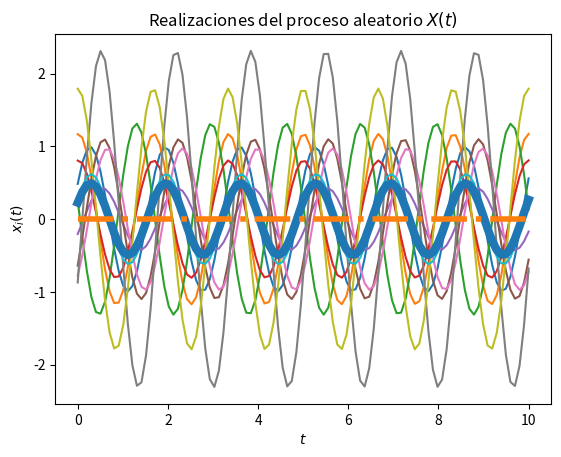
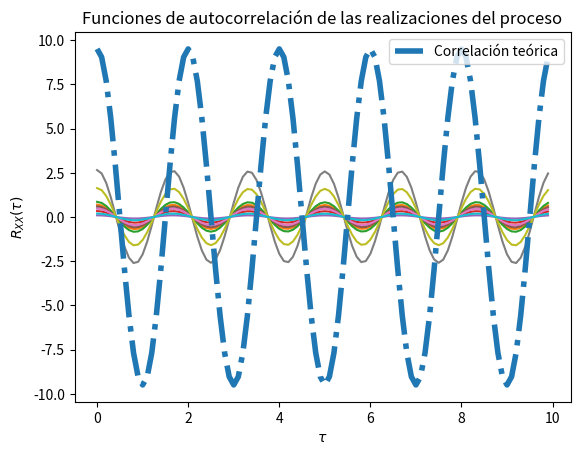

Generate these figures, in order, with matplotlib:
# Base para la solución del Laboratorio 4

# Los parámetros T, t_final y N son elegidos arbitrariamente

import numpy as np
from scipy import stats
import matplotlib.pyplot as plt

# Variables aleatorias A y Z
vaA = stats.norm(0, 1)
vaZ = stats.norm(0, 1)

# Creación del vector de tiempo
T = 100			# número de elementos
t_final = 10	# tiempo en segundos
t = np.linspace(0, t_final, T)

# Inicialización del proceso aleatorio X(t) con N realizaciones
N = 10
X_t = np.empty((N, len(t)))	# N funciones del tiempo x(t) con T puntos

# Creación de las muestras del proceso x(t) (A y Z independientes)
for i in range(N):
	A = vaA.rvs()
	Z = vaZ.rvs()
	x_t = A * np.cos(377*t) + Z * np.sin(377*t)
	X_t[i,:] = x_t
	plt.plot(t, x_t)

# Promedio de las N realizaciones en cada instante (cada punto en t)
P = [np.mean(X_t[:,i]) for i in range(len(t))]
plt.plot(t, P, lw=6)

# Graficar el resultado teórico del valor esperado
E = 0 * t
plt.plot(t, E, '-.', lw=4)

# Mostrar las realizaciones, y su promedio calculado y teórico
plt.title('Realizaciones del proceso aleatorio $X(t)$')
plt.xlabel('$t$')
plt.ylabel('$x_i(t)$')
plt.show()

# T valores de desplazamiento tau
desplazamiento = np.arange(T)
taus = desplazamiento/t_final

# Inicialización de matriz de valores de correlación para las N funciones
corr = np.empty((N, len(desplazamiento)))

# Nueva figura para la autocorrelación
plt.figure()

# Cálculo de correlación para cada valor de tau
for n in range(N):
	for i, tau in enumerate(desplazamiento):
		corr[n, i] = np.correlate(X_t[n,:], np.roll(X_t[n,:], tau))/T
	plt.plot(taus, corr[n,:])

# Valor teórico de correlación
Rxx = 19/2 * np.cos(np.pi*taus)

# Gráficas de correlación para cada realización y la
plt.plot(taus, Rxx, '-.', lw=4, label='Correlación teórica')
plt.title('Funciones de autocorrelación de las realizaciones del proceso')
plt.xlabel(r'$\tau$')
plt.ylabel(r'$R_{XX}(\tau)$')
plt.legend()
plt.show()
